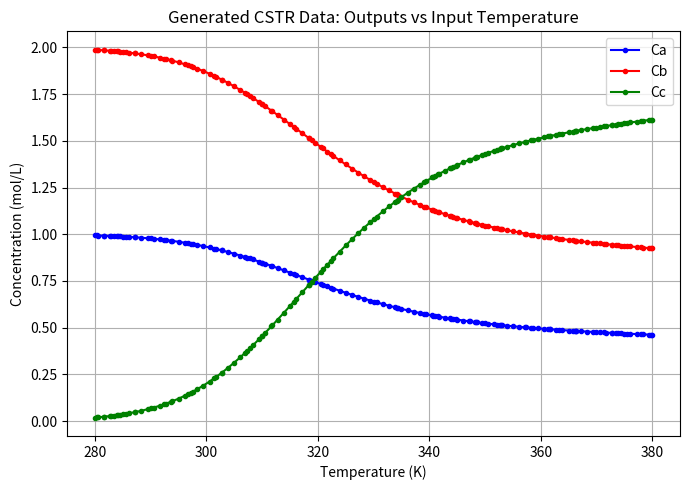

This chart was generated by the following Python code:
import numpy as np
import pandas as pd
import matplotlib.pyplot as plt
import sympy as sym
from sympy import symbols, Eq, solve
from scipy.optimize import fsolve
import argparse

np_dtype = np.float32

# ---------------- constants ----------------
Cao = 1 #mol/L
Cbo = 2 #mol/L
Cco = 0 #mol/L
V = 10 #L
Q = 1 #L/s
tau = V/Q #s

#Parameters to tuning to obtain "aggressive" non-linearity
Afo = 10e12
Eaf = 90000 #J/mol
Aro = 10e10
Ear = 80000 #J/mol
R = 8.314 #J/mol

XTOL = 1e-11

Tmin, Tmax = 280.0, 380.0

# keep same idea as 2D:
SEGMENT_SCENARIOS = [1, 2, 3, 5, 7, 9, 11, 30, 90]

def equations(variables, T):
    Cc, Cb, Ca = variables
    kf = Afo * np.exp(-Eaf/(R*T)) #Arrhenius eqn for forward reaction
    kr = Aro * np.exp(-Ear/(R*T)) #arrhenius eqn for reverse reaction

    eq1 = Cao - Ca + -kf*Ca*(Cb**2)*tau + kr*(Cao-Ca+Cbo-Cb)*tau
    eq2 = Cbo - Cb + -2*kf*Ca*(Cb**2)*tau + 2*kr*(Cao-Ca+Cbo-Cb)*tau
    eq3=Cc-Cao+Ca-Cbo+Cb
    return [eq1, eq2, eq3]

def solve_equilibrium(T, guess):
    sol, info, ier, mesg = fsolve(
        equations, guess, args=(T,),
        full_output=True, xtol=XTOL
    )
    return sol, (ier == 1), mesg


# ============================================================
# FIXED GLOBAL SAMPLING
# ============================================================
def build_fixed_points(n_total_points, seed):
    rng = np.random.default_rng(seed)

    center_pts = []
    for nT in SEGMENT_SCENARIOS:
        T_edges = np.linspace(Tmin, Tmax, nT + 1)
        T_centers = 0.5 * (T_edges[:-1] + T_edges[1:])
        for Tc in T_centers:
            center_pts.append(Tc)

    center_pts = np.unique(np.round(np.array(center_pts, dtype=float), 12))
    anchors = np.array([Tmin, Tmax], dtype=float)

    pts = np.concatenate([center_pts, anchors])
    pts = np.unique(np.round(pts, 12))

    if len(pts) > n_total_points:
        raise ValueError(
            f"Need at least {len(pts)} points to include all scenario centers, "
            f"but n_total_points={n_total_points}"
        )

    n_random = n_total_points - len(pts)
    if n_random > 0:
        rand_pts = rng.uniform(Tmin, Tmax, size=n_random)
        pts = np.concatenate([pts, rand_pts])
        pts = np.unique(np.round(pts, 12))

        while len(pts) < n_total_points:
            extra = rng.uniform(Tmin, Tmax, size=1)
            pts = np.concatenate([pts, extra])
            pts = np.unique(np.round(pts, 12))

    return np.sort(pts[:n_total_points])


def plot_generated_data(df, save_path="generated_data_outputs_vs_T.png"):
    T_values = df["Temperature (T)"].values
    Ca_values = df["Ca"].values
    Cb_values = df["Cb"].values
    Cc_values = df["Cc"].values

    plt.figure(figsize=(7, 5))

    plt.plot(T_values, Ca_values, "b-o", markersize=3, label="Ca")
    plt.plot(T_values, Cb_values, "r-o", markersize=3, label="Cb")
    plt.plot(T_values, Cc_values, "g-o", markersize=3, label="Cc")

    plt.xlabel("Temperature (K)")
    plt.ylabel("Concentration (mol/L)")
    plt.title("Generated CSTR Data: Outputs vs Input Temperature")
    plt.legend()
    plt.grid(True)
    plt.tight_layout()

    plt.savefig(save_path, dpi=300)
    plt.show()

    print(f"Saved plot to {save_path}")

def main():
    parser = argparse.ArgumentParser()
    parser.add_argument("--n_total_points", type=int, default=150)
    parser.add_argument("--seed", type=int, default=0)
    parser.add_argument("--out_csv", type=str, default="data.csv")
    args = parser.parse_args()

    pts = build_fixed_points(args.n_total_points, args.seed)

    Tc = 0.5 * (Tmin + Tmax)
    guess0 = np.array([Cco, Cbo, Cao], dtype=np_dtype)

    sol_center, ok, mesg = solve_equilibrium(Tc, guess0)
    if not ok:
        raise RuntimeError(f"Center solve failed: {mesg}")

    d2 = (pts - Tc) ** 2
    order = np.argsort(d2)
    pts = pts[order]

    rows = []
    fail_rows = []
    guess = sol_center.copy()

    for Tpt in pts:
        sol, ok, mesg = solve_equilibrium(float(Tpt), guess)
        if ok:
            Cc_sol, Cb_sol, Ca_sol = sol
            rows.append({
                "Temperature (T)": float(Tpt),
                "Ca": float(Ca_sol),
                "Cb": float(Cb_sol),
                "Cc": float(Cc_sol),
            })
            guess = sol
        else:
            fail_rows.append((float(Tpt), mesg))

    df = pd.DataFrame(rows).sort_values(["Temperature (T)"]).reset_index(drop=True)
    df.to_csv(args.out_csv, index=False)
    print(f"Saved fixed dataset with {len(df)} solved points to {args.out_csv}")
    
    plot_generated_data(df)

    if fail_rows:
        fail_df = pd.DataFrame(fail_rows, columns=["T", "message"])
        fail_df.to_csv("failed_points_fixed_data.csv", index=False)
        print(f"Warning: {len(fail_rows)} points failed. Saved failed_points_fixed_data.csv")

if __name__ == "__main__":
    main()
